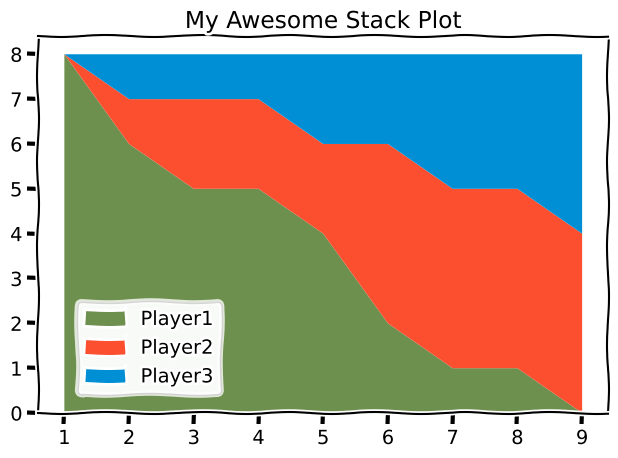

Reproduce this figure in Python.
from matplotlib import pyplot as plt

# plt.style.use("fivethirtyeight")

plt.xkcd()

minutes = [i for i in range(1, 10)]

player1 = [8 ,6 ,5 ,5 ,4 ,2 ,1 ,1 ,0]
player2 = [0, 1, 2, 2, 2, 4, 4, 4, 4]
player3 = [0, 1, 1, 1, 2, 2, 3, 3, 4]
labels = ["Player1", 'Player2', 'Player3']
colors = ['#6d904f', '#fc4f30', '#008fd5']

plt.stackplot(
    minutes,
    player1,
    player2,
    player3,
    labels=labels,
    colors=colors,
)

# plt.pie([1, 1, 1], labels=["Player1", 'Player2', 'Player3'])

plt.title("My Awesome Stack Plot")
plt.legend(loc=(0.07, 0.05))
plt.tight_layout()
plt.show()
